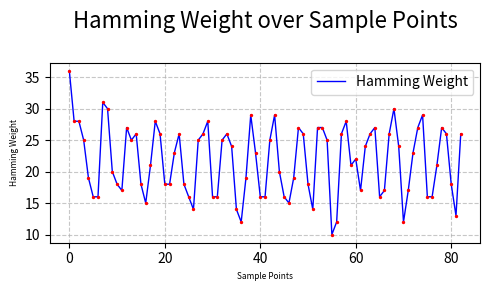

Write the Python code that produced this figure.
import numpy as np
import matplotlib.pyplot as plt

IP_Table = np.array([
57,49,41,33,25,17,9,1,
59,51,43,35,27,19,11,3,
61,53,45,37,29,21,13,5,
63,55,47,39,31,23,15,7,
56,48,40,32,24,16,8,0,
58,50,42,34,26,18,10,2,
60,52,44,36,28,20,12,4,
62,54,46,38,30,22,14,6
], dtype=np.uint8)  
IP_Inv_Table = np.array([
39,7,47,15,55,23,63,31,
38,6,46,14,54,22,62,30,
37,5,45,13,53,21,61,29,
36,4,44,12,52,20,60,28,
35,3,43,11,51,19,59,27,
34,2,42,10,50,18,58,26,
33,1,41,9,49,17,57,25,
32,0,40,8,48,16,56,24
], dtype=np.uint8)
E_Table = np.array([
31, 0, 1, 2, 3, 4,
3, 4, 5, 6, 7, 8,
7, 8, 9, 10, 11, 12,
11, 12, 13, 14, 15, 16,
15, 16, 17, 18, 19, 20,
19, 20, 21, 22, 23, 24,
23, 24, 25, 26, 27, 28,
27, 28, 29, 30, 31, 0
], dtype=np.uint8)
P_Table = np.array([
15,6,19,20,
28,11,27,16,
0,14,22,25,
4,17,30,9,
1,7,23,13,
31,26,2,8,
18,12,29,5,
21,10,3,24    
], dtype=np.uint8)  
Sbox = np.array([
    #S1
    [
        [14,4,13,1,2,15,11,8,3,10,6,12,5,9,0,7],
        [0,15,7,4,14,2,13,1,10,6,12,11,9,5,3,8],
        [4,1,14,8,13,6,2,11,15,12,9,7,3,10,5,0],
        [15,12,8,2,4,9,1,7,5,11,3,14,10,0,6,13]
    ],
    #S2
    [
        [15,1,8,14,6,11,3,4,9,7,2,13,12,0,5,10],
        [3,13,4,7,15,2,8,14,12,0,1,10,6,9,11,5],
        [0,14,7,11,10,4,13,1,5,8,12,6,9,3,2,15],
        [13,8,10,1,3,15,4,2,11,6,7,12,0,5,14,9]
    ],
    #S3
    [
        [10,0,9,14,6,3,15,5,1,13,12,7,11,4,2,8],
        [13,7,0,9,3,4,6,10,2,8,5,14,12,11,15,1],
        [13,6,4,9,8,15,3,0,11,1,2,12,5,10,14,7],
        [1,10,13,0,6,9,8,7,4,15,14,3,11,5,2,12]
    ],
    #S4
    [
        [7,13,14,3,0,6,9,10,1,2,8,5,11,12,4,15],
        [13,8,11,5,6,15,0,3,4,7,2,12,1,10,14,9],
        [10,6,9,0,12,11,7,13,15,1,3,14,5,2,8,4],
        [3,15,0,6,10,1,13,8,9,4,5,11,12,7,2,14]
    ],
    #S5
    [
        [2,12,4,1,7,10,11,6,8,5,3,15,13,0,14,9],
        [14,11,2,12,4,7,13,1,5,0,15,10,3,9,8,6],
        [4,2,1,11,10,13,7,8,15,9,12,5,6,3,0,14],
        [11,8,12,7,1,14,2,13,6,15,0,9,10,4,5,3]
    ],
    #S6
    [
        [12,1,10,15,9,2,6,8,0,13,3,4,14,7,5,11],
        [10,15,4,2,7,12,9,5,6,1,13,14,0,11,3,8],
        [9,14,15,5,2,8,12,3,7,0,4,10,1,13,11,6],
        [4,3,2,12,9,5,15,10,11,14,1,7,6,0,8,13]
    ],
    #S7
    [
        [4,11,2,14,15,0,8,13,3,12,9,7,5,10,6,1],
        [13,0,11,7,4,9,1,10,14,3,5,12,2,15,8,6],
        [1,4,11,13,12,3,7,14,10,15,6,8,0,5,9,2],
        [6,11,13,8,1,4,10,7,9,5,0,15,14,2,3,12]
    ],
    #S8
    [
        [13,2,8,4,6,15,11,1,10,9,3,14,5,0,12,7],
        [1,15,13,8,10,3,7,4,12,5,6,11,0,14,9,2],
        [7,11,4,1,9,12,14,2,0,6,10,13,15,3,5,8],
        [2,1,14,7,4,10,8,13,15,12,9,0,3,5,6,11]
    ],
    ], dtype=np.uint8)
PC_1 = np.array([
56,48,40,32,24,16,8,
0,57,49,41,33,25,17,
9,1,58,50,42,34,26,
18,10,2,59,51,43,35,
62,54,46,38,30,22,14,
6,61,53,45,37,29,21,
13,5,60,52,44,36,28,
20,12,4,27,19,11,3
], dtype=np.uint8)  
PC_2 = np.array([
13,16,10,23,0,4,2,27,
14,5,20,9,22,18,11,3,
25,7,15,6,26,19,12,1,
40,51,30,36,46,54,29,39,
50,44,32,47,43,48,38,55,
33,52,45,41,49,35,28,31
], dtype=np.uint8)  
Move_Times = np.array([1,1,2,2,2,2,2,2,1,2,2,2,2,2,2,1], dtype=np.uint8)
Key_64 = np.uint64
Key_56 = np.uint64
K = np.zeros(16, dtype=Key_64)
L = np.uint32
R = np.uint32
L_bit = np.zeros(32, dtype=np.uint8)
R_bit = np.zeros(32, dtype=np.uint8)
HD_list = list[int]()


def HD_calculate(data1:int, data2:int) -> int:
    """记录时间并计算汉明距离"""
    #计算汉明距离
    xor_result = data1 ^ data2
    return bin(xor_result).count('1')

def to_bit(data: int, bits: int) -> np.ndarray:
    """将整数转换为二进制位的 NumPy 数组"""
    data_bits = np.zeros(bits, dtype=np.uint8)
    
    for i in range(bits):
        data_bits[i] = (data >> (bits - 1 - i)) & 1
    return data_bits 

def to_data(data_bits: np.ndarray, bits: int) -> int:
    """将二进制位的 NumPy 数组转换为整数"""
    data = 0
    for i in range(bits):
        data |= int(data_bits[i]) << (bits - 1 - i)
    return data

def ip_permutation(text: int) -> np.ndarray:
    """执行 IP 置换操作"""
    text_bit = to_bit(text, 64)
    result_bit = np.zeros(64, dtype=np.uint8)
    for i in range(64):
        result_bit[i] = text_bit[IP_Table[i]]
    return result_bit

def split_text(text_bit: np.ndarray) -> tuple[np.ndarray, np.ndarray]:
    """将 64 位拆分为左右两个 32 位部分"""
    left = text_bit[:32]
    right = text_bit[32:]
    return left, right

def e_extension(text_bit: np.ndarray) -> np.ndarray:
    """执行 E 扩展操作"""
    result_bit = np.zeros(48, dtype=np.uint8)
    for i in range(48):
        result_bit[i] = text_bit[E_Table[i]]
    return result_bit

def s_substitution(temp_bit: np.ndarray) -> np.ndarray:
    """执行 S 盒置换操作"""
    result = np.zeros(32, dtype=np.uint8)
    for i in range(8):
        # 计算行和列
        row = (temp_bit[i * 6] << 1) | temp_bit[i * 6 + 5]
        col = (temp_bit[i * 6 + 1] << 3) | (temp_bit[i * 6 + 2] << 2) | (temp_bit[i * 6 + 3] << 1) | temp_bit[i * 6 + 4]
        
        # 查找 S 盒并转换为 4 位二进制
        value = Sbox[i, row, col]
        for j in range(4):
            result[i * 4 + j] = (value >> (3 - j)) & 1
    return result

def p_permutation(temp_bit:np.ndarray) -> np.ndarray:
    """执行 p 置换操作"""
    result_bit = np.zeros(32, dtype=np.uint8)
    for i in range(32):
        result_bit[i] = temp_bit[P_Table[i]]
    return result_bit

def key_permutation(key: int) -> np.ndarray:
    """生成 16 轮子密钥"""
    K = np.zeros(16, dtype=np.uint64)
    
    # 初始密钥转换为二进制
    key_bit = to_bit(key, 64)
    # PC-1 置换
    Key_56_bit = np.zeros(56, dtype=np.uint8)
    for i in range(56):
        Key_56_bit[i] = key_bit[PC_1[i]]
    #计算PC-1 置换的汉明距离
    Key_56 = to_data(Key_56_bit,56) & 0xFF_FFFF_FFFF_FFFF
    HD_list.append(HD_calculate(key,Key_56))

    # 拆分为 C0 和 D0
    C_bit = Key_56_bit[:28].copy()  # 直接使用位数组
    D_bit = Key_56_bit[28:].copy()  # 直接使用位数组
    
    # 16 轮密钥生成
    for i in range(16):
        # 左移操作
        shift = int(Move_Times[i])
        # 循环左移
        C_bit = np.roll(C_bit, -shift)
        D_bit = np.roll(D_bit, -shift)
        # 合并 C 和 D
        CD_bit = np.concatenate([C_bit, D_bit])
        CD = to_data(CD_bit, 56)&0xFF_FFFF_FFFF_FFFF
        # PC-2 置换
        K_bit = np.zeros(48, dtype=np.uint8)
        for j in range(48):
            K_bit[j] = CD_bit[PC_2[j]]
        
        # 转换为整数并确保结果是48位
        K[i] = (to_data(K_bit, 48) & ((1 << 48) - 1)) & 0xFFFF_FFFF_FFFF
    return K
def f_function(text: int, key_48: int) -> int:
    """ F 函数"""
    # 32 位文本转换为二进制
    text_bit = to_bit(text, 32)
    
    # E 扩展
    temp_1_bit = e_extension(text_bit)
    temp_1 = to_data(temp_1_bit, 48) & 0xFFFF_FFFF_FFFF
    #计算 E 扩展的汉明距离
    HD_list.append(HD_calculate(text, temp_1))
    # 与子密钥异或
    temp_yh = temp_1 ^ key_48
    temp_yh_bit = to_bit(temp_yh, 48)
    #计算并存储异或操作的汉明距离
    HD_list.append(HD_calculate(temp_1, temp_yh))
    # S 盒置换
    temp_2_bit = s_substitution(temp_yh_bit)
    temp_2 = to_data(temp_2_bit, 32) & 0xFFFF_FFFF
    # 计算并存储 S 盒置换的汉明距离
    HD_list.append(HD_calculate(temp_yh, temp_2))
    # P 置换
    result_bit = p_permutation(temp_2_bit)
    # 转换回整数
    result = to_data(result_bit, 32) & 0xFFFF_FFFF
    # 计算并存储 P 置换的汉明距离
    HD_list.append(HD_calculate(temp_2, result))

    return result

def merge(input_1: int, input_2: int) -> int:
    """合并两个 32 位为一个 64 位"""
    return ((input_1 & 0xFFFF_FFFF) << 32) | (input_2 & 0xFFFF_FFFF)

def ip_inverse_permutation(text: int) -> int:
    """执行 IP^-1 置换"""
    # 64 位文本转换为二进制
    text_bit = to_bit(text, 64)
    # IP^-1 置换
    result_bit = np.zeros(64, dtype=np.uint8)
    for i in range(64):
        result_bit[i] = text_bit[IP_Inv_Table[i]]
    result = to_data(result_bit, 64) & 0xFFFF_FFFF_FFFF_FFFF
    # 计算 IP^-1 置换的汉明距离
    HD_list.append(HD_calculate(text, result))

    # 转换回整数
    return result

def des_encrypt(plaintext: int, key: int) -> int:
    """执行 DES 加密"""
    # 生成 16 轮子密钥
    sub_keys = key_permutation(key)
    
    # 初始置换
    permuted_bit = ip_permutation(plaintext)
    # 计算IP 置换的汉明距离
    HD_list.append(HD_calculate(plaintext, to_data(permuted_bit, 64) & 0xFFFF_FFFF_FFFF_FFFF))
    # 拆分为左右两部分
    left_bit, right_bit = split_text(permuted_bit)
    L = to_data(left_bit, 32)
    R = to_data(right_bit, 32)
    
    # 16 轮 Feistel 网络
    for i in range(16):
        temp = L
        L = R & 0xFFFFFFFF  # 确保32位
        R = (temp ^ f_function(R, sub_keys[i])) & 0xFFFFFFFF  # 确保32位
        HD_list.append(HD_calculate(temp, R))
    
    # 交换左右部分并合并
    merged = merge(R, L)  # 注意：这里R和L的顺序是正确的
    
    # 最终置换
    return ip_inverse_permutation(merged)

'''def des_decrypt(ciphertext: int, key: int) -> int:
    """执行 DES 解密"""
    # 生成 16 轮子密钥（与加密使用相同的密钥生成算法）
    sub_keys = key_permutation(key)
    
    # 初始置换
    permuted = ip_permutation(ciphertext)
    
    # 拆分为左右两部分
    left, right = split_text(permuted)
    L = to_data(left, 32)
    R = to_data(right, 32)
    
    # 16 轮 Feistel 网络（解密时子密钥顺序相反）
    for i in reversed(range(16)):
        temp = L
        L = R
        R = temp ^ f_function(R, sub_keys[i])
    
    # 交换左右部分并合并
    merged = merge(R, L)
    
    # 最终置换
    return ip_inverse_permutation(merged) 
'''
# # 噪声功耗模型
# def noisy_power_model(HD, alpha=1.0, beta=0.5, noise_std=0.1) ->float:
#     base_power = alpha * (HD ** beta)
#     noise = np.random.normal(0, noise_std) 
#     return base_power + noise

np.random.seed(42)

# 先执行DES加密，这样会填充HD_list
plaintext = 0x0123456789ABCDEF  
key = 0x133457799BBCDFF1
ciphertext = des_encrypt(plaintext, key)
print(f"明文: 0x{plaintext:016X}")
print(f"密钥: 0x{key:016X}")
print(f"密文: 0x{ciphertext:016X}")

# power_values = [noisy_power_model(hd) for hd in HD_list]
# power_list = list(power_values)

for i, hd in enumerate(HD_list):
    print(f"功耗点={i},汉明距离={hd}")

def plt_show():
    # 设置图片清晰度
    plt.rcParams['figure.dpi'] = 300
    # 创建图形对象，设置尺寸为5x3英寸
    plt.figure(figsize=(5, 3))
    # 绘制汉明重量随样本点变化的曲线（蓝色实线，线宽2）
    sample_points = list(range(len(HD_list)))
    plt.plot(sample_points, HD_list, 'b-', linewidth=1, label='Hamming Weight')
    # 在曲线上叠加数据点（红色圆点，大小25，z轴顺序2确保显示在最上层）
    plt.scatter(sample_points, HD_list, color='red', s=2, zorder=2)
    # 设置图表标题（字体大小16，与图表间距25）
    plt.title('Hamming Weight over Sample Points', fontsize=16, pad=25)
    # 设置坐标轴标签（字体大小6）
    plt.xlabel('Sample Points', fontsize=6)
    plt.ylabel('Hamming Weight', fontsize=6)
    # 添加网格线（虚线样式，透明度70%）
    plt.grid(True, linestyle='--', alpha=0.7)
    # 显示图例
    plt.legend()
    # 自动调整布局，确保所有元素都适合图表区域
    plt.tight_layout()
    # 显示图表
    plt.show()

plt_show()
